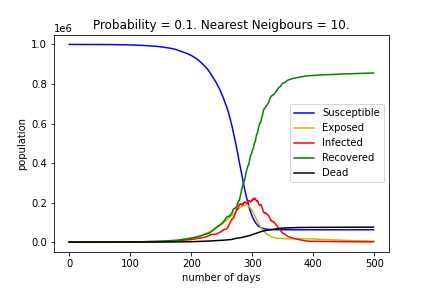

The data file committed next to this chart (first rows):
, Susceptible, Exposed, Infected, Recovered, Dead
0, 999961, 32, 7, 0, 0
1, 999961, 32, 7, 0, 0
2, 999961, 32, 7, 0, 0
3, 999961, 32, 7, 0, 0
4, 999961, 32, 7, 0, 0
5, 999961, 32, 7, 0, 0
6, 999961, 32, 7, 0, 0
7, 999961, 32, 7, 0, 0
8, 999961, 32, 7, 0, 0
9, 999961, 32, 7, 0, 0
10, 999961, 32, 7, 0, 0
11, 999961, 32, 7, 0, 0
12, 999961, 32, 7, 0, 0
13, 999961, 32, 7, 0, 0
14, 999961, 32, 7, 0, 0
15, 999961, 32, 7, 0, 0
16, 999961, 32, 7, 0, 0
17, 999959, 33, 8, 0, 0
18, 999957, 35, 8, 0, 0
19, 999957, 35, 8, 0, 0
20, 999957, 35, 8, 0, 0
21, 999952, 39, 9, 0, 0
22, 999950, 40, 10, 0, 0
23, 999950, 40, 10, 0, 0
24, 999948, 42, 10, 0, 0
25, 999948, 42, 10, 0, 0
26, 999945, 44, 10, 1, 0
27, 999941, 47, 11, 1, 0
28, 999940, 47, 11, 2, 0
29, 999934, 52, 12, 2, 0
30, 999930, 55, 13, 2, 0
31, 999923, 60, 15, 2, 0
32, 999913, 68, 17, 2, 0
33, 999909, 72, 17, 2, 0
34, 999903, 76, 18, 3, 0
35, 999893, 84, 20, 3, 0
36, 999887, 87, 21, 5, 0
37, 999880, 92, 23, 5, 0
38, 999869, 100, 25, 6, 0
39, 999855, 112, 27, 6, 0
40, 999849, 116, 28, 7, 0
41, 999840, 121, 31, 8, 0
42, 999831, 126, 33, 10, 0
43, 999820, 134, 35, 11, 0
44, 999803, 144, 41, 12, 0
45, 999797, 148, 43, 12, 0
46, 999787, 153, 48, 12, 0
47, 999777, 157, 51, 15, 0
48, 999761, 167, 53, 19, 0
49, 999749, 168, 62, 21, 0
50, 999732, 175, 70, 23, 0
51, 999717, 184, 74, 25, 0
52, 999698, 194, 81, 27, 0
53, 999677, 203, 91, 29, 0
54, 999656, 215, 97, 32, 0
55, 999642, 219, 99, 40, 0
56, 999628, 221, 106, 45, 0
57, 999612, 228, 114, 46, 0
58, 999596, 228, 123, 53, 0
59, 999578, 232, 125, 65, 0
... 440 more rows
